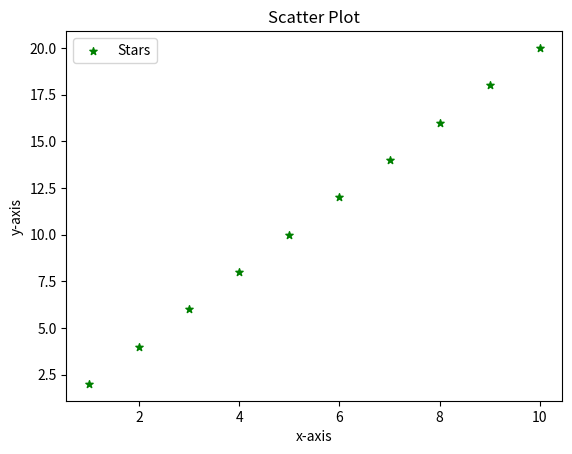

Source code (Python):
import matplotlib.pyplot as plt
x = [1, 2, 3, 4, 5, 6, 7, 8, 9, 10]
y = [2, 4, 6, 8, 10, 12, 14, 16, 18, 20]

plt.scatter(x,y,label='Stars', color="green", marker="*", s=30)
plt.xlabel('x-axis')
plt.ylabel('y-axis')
plt.title('Scatter Plot')
plt.legend()

plt.show()